Dataset: HAR_dataset (GitHub, shivamkansara18/Ambient-Assisted-Living-using-LLMs). Classes: jogging, standing, walking.

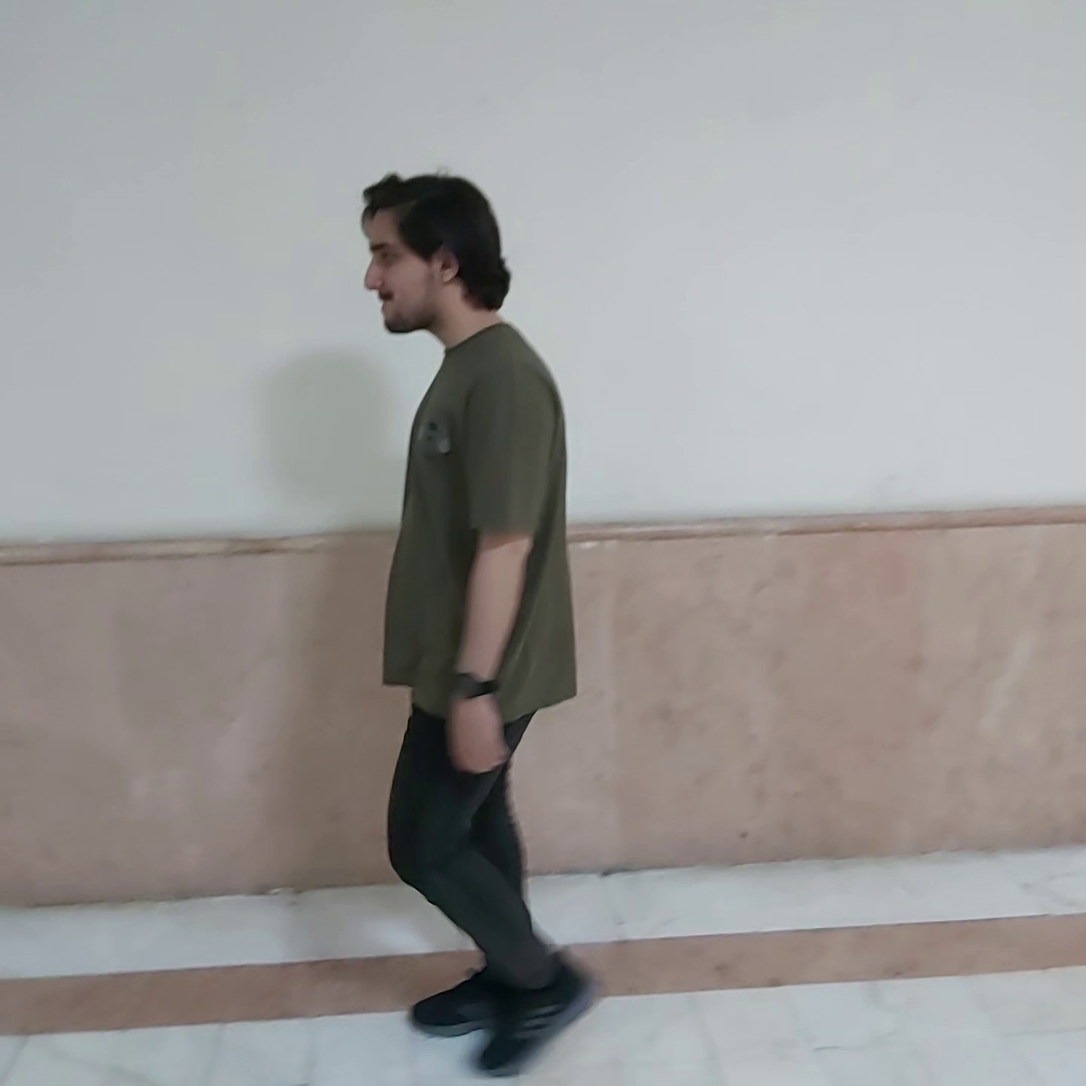
Label: walking

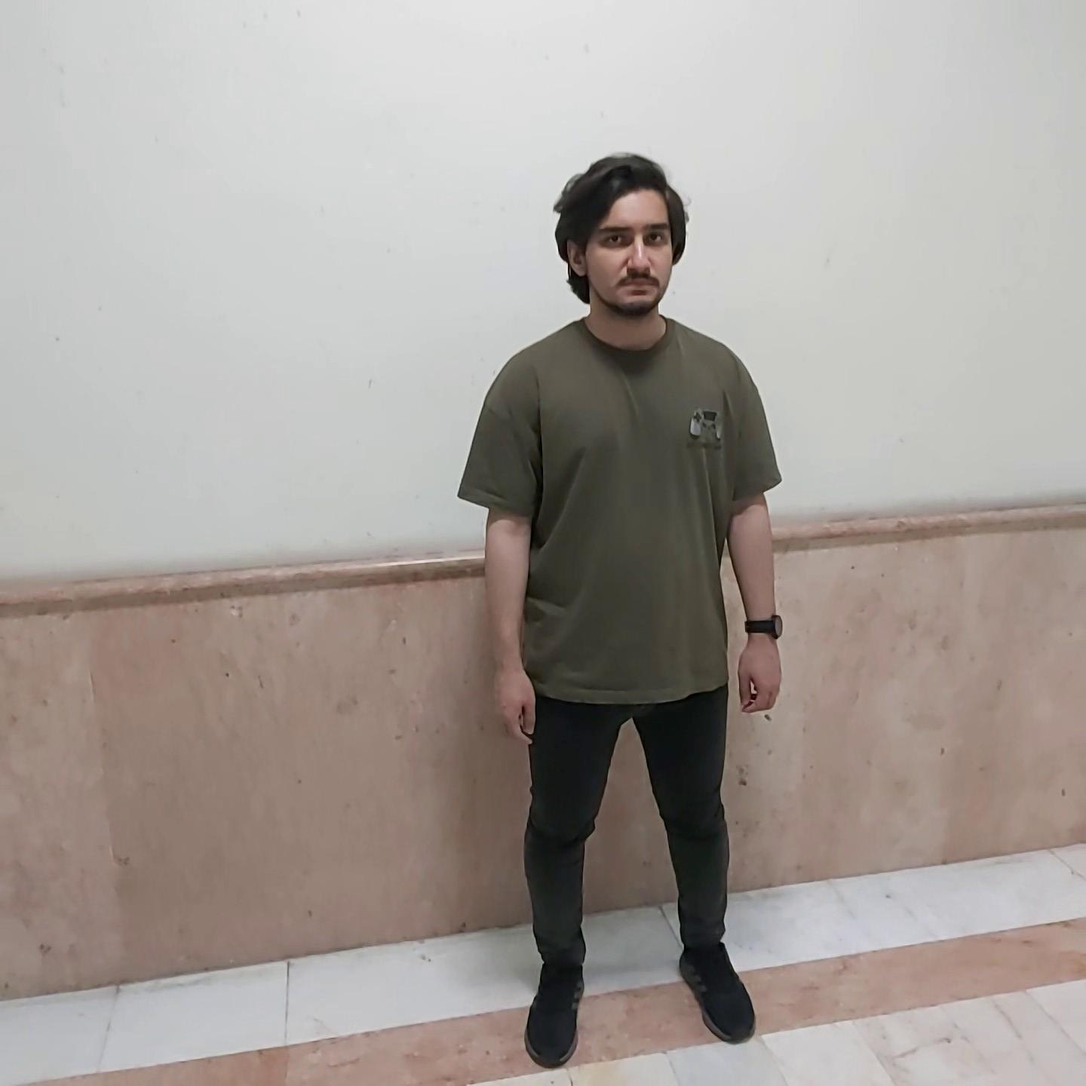
Label: standing

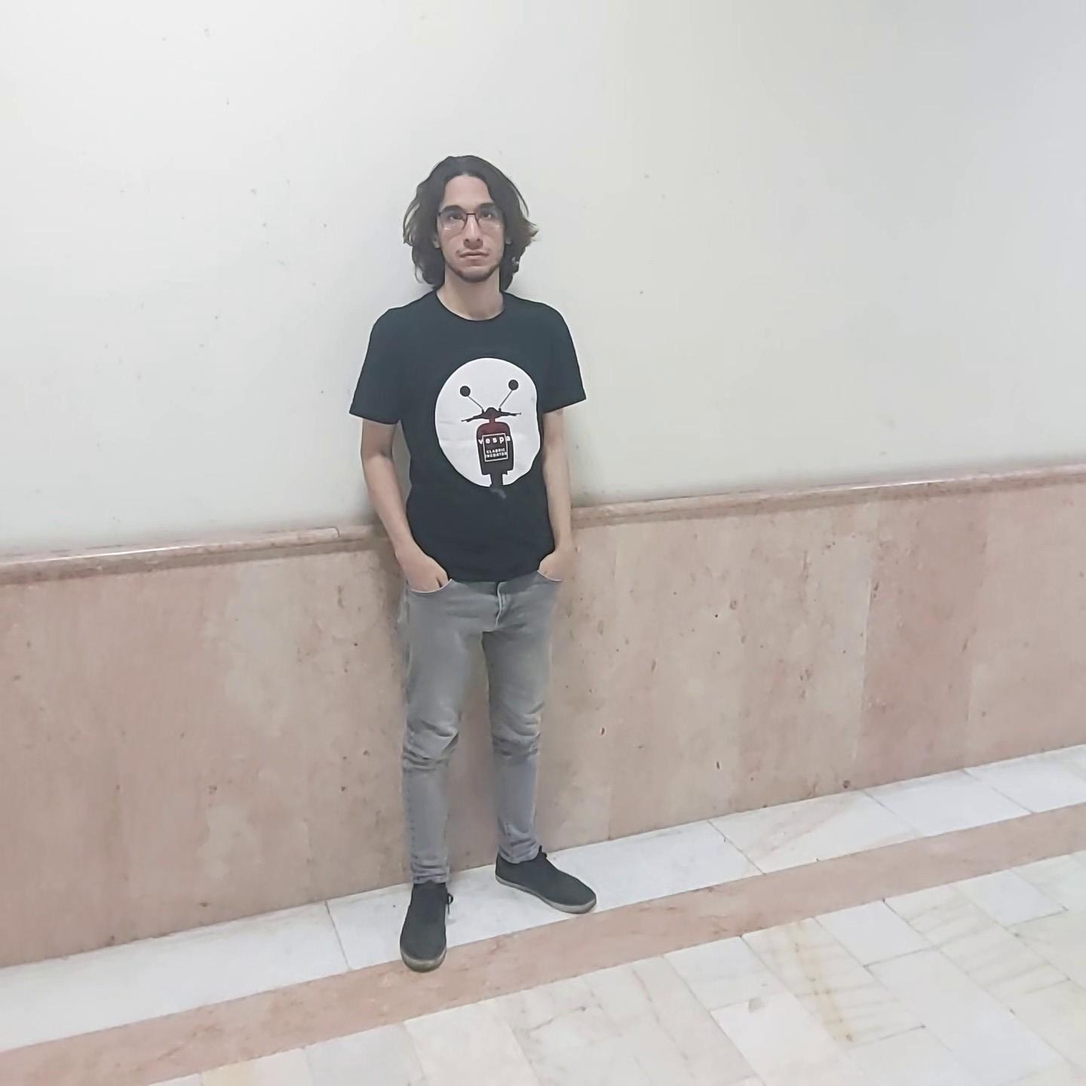
Label: standing

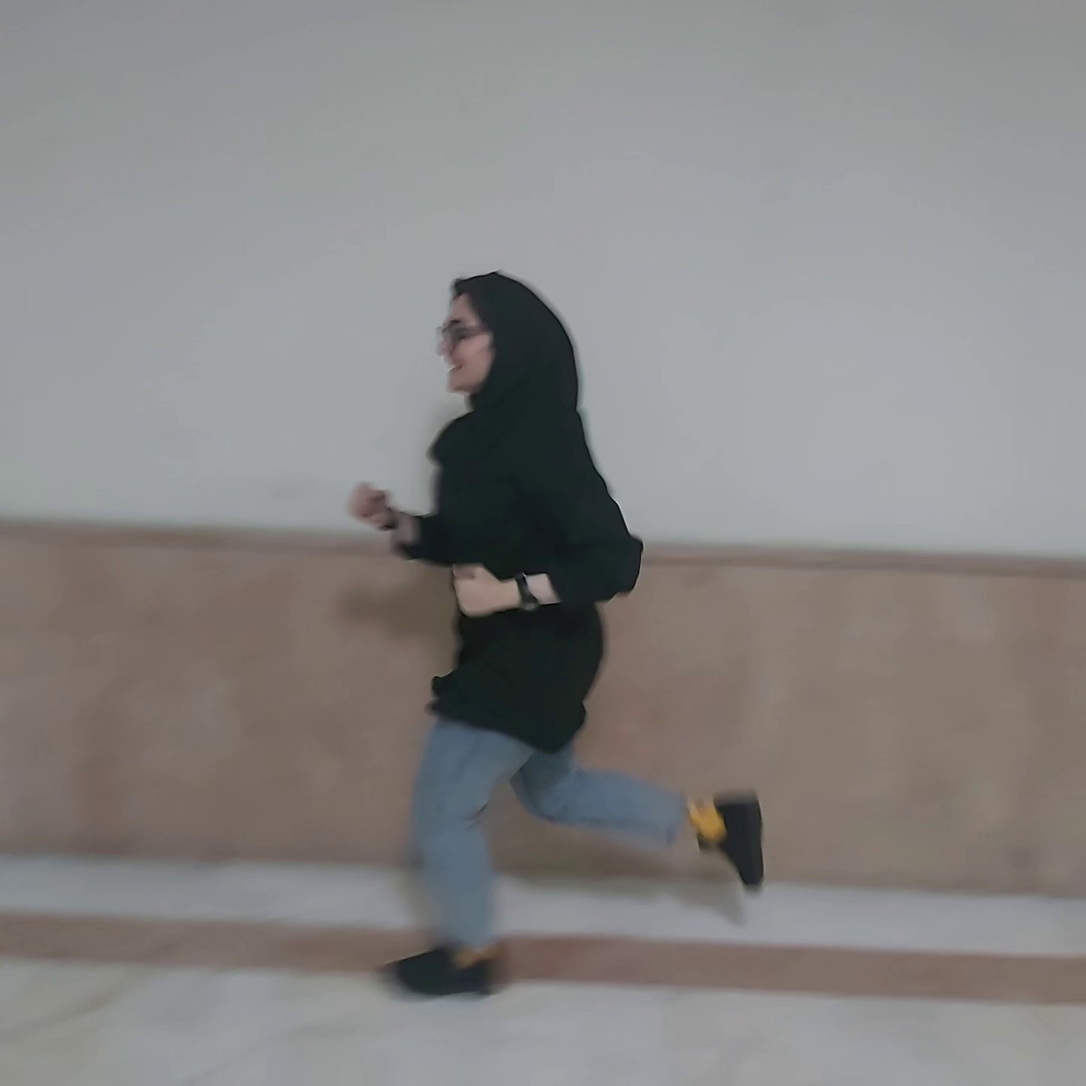
Label: jogging

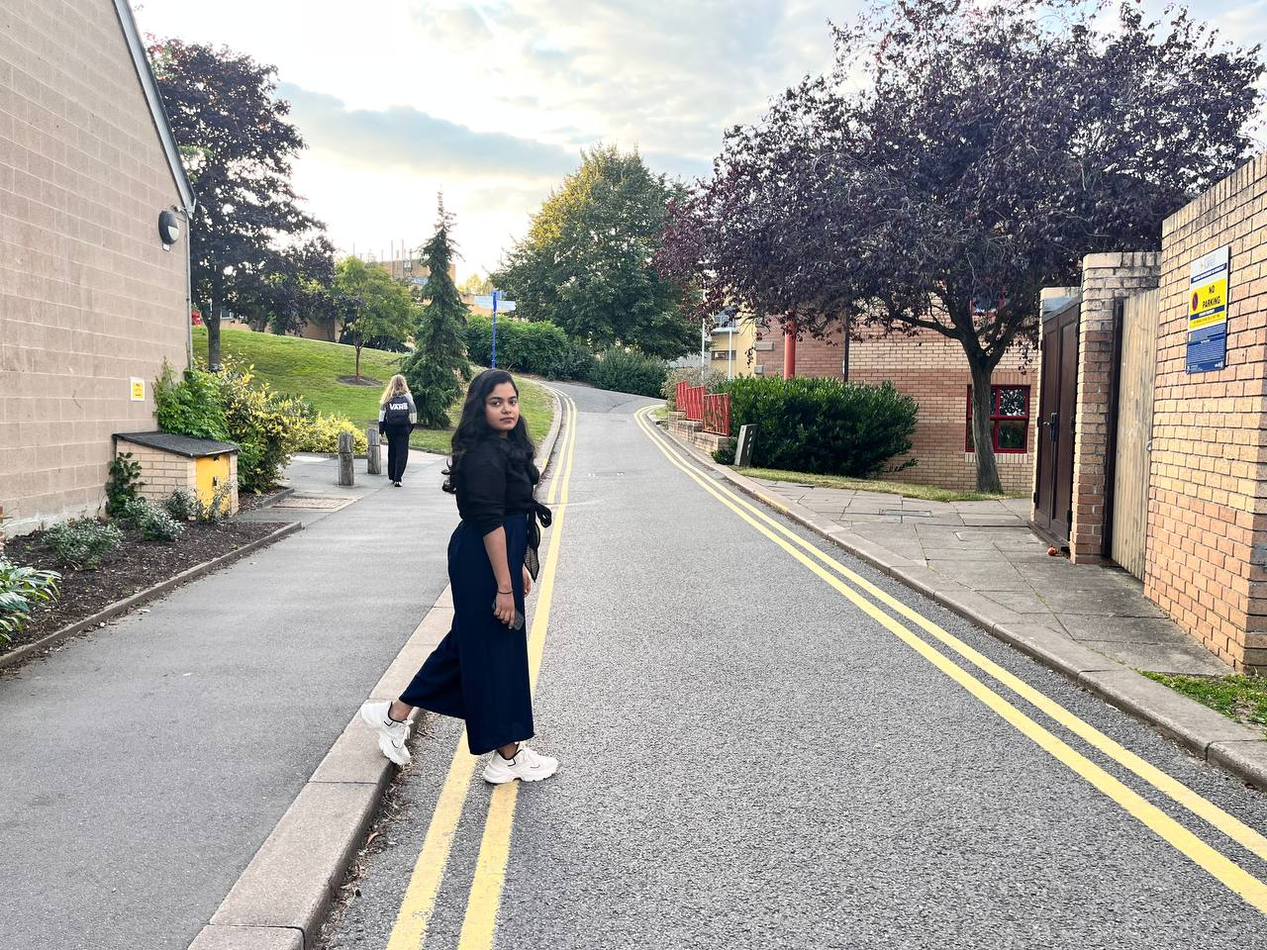
Label: walking

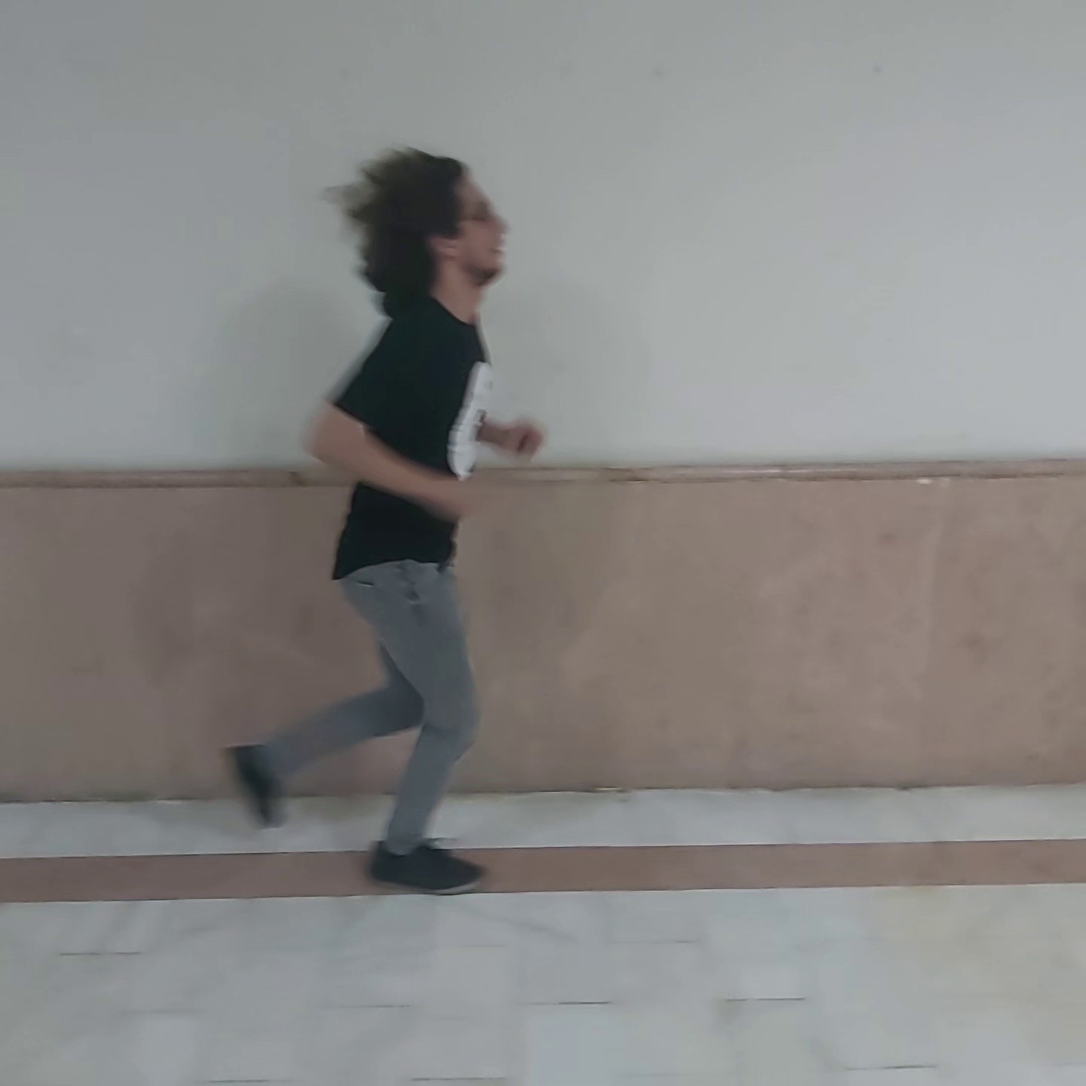
Label: jogging
